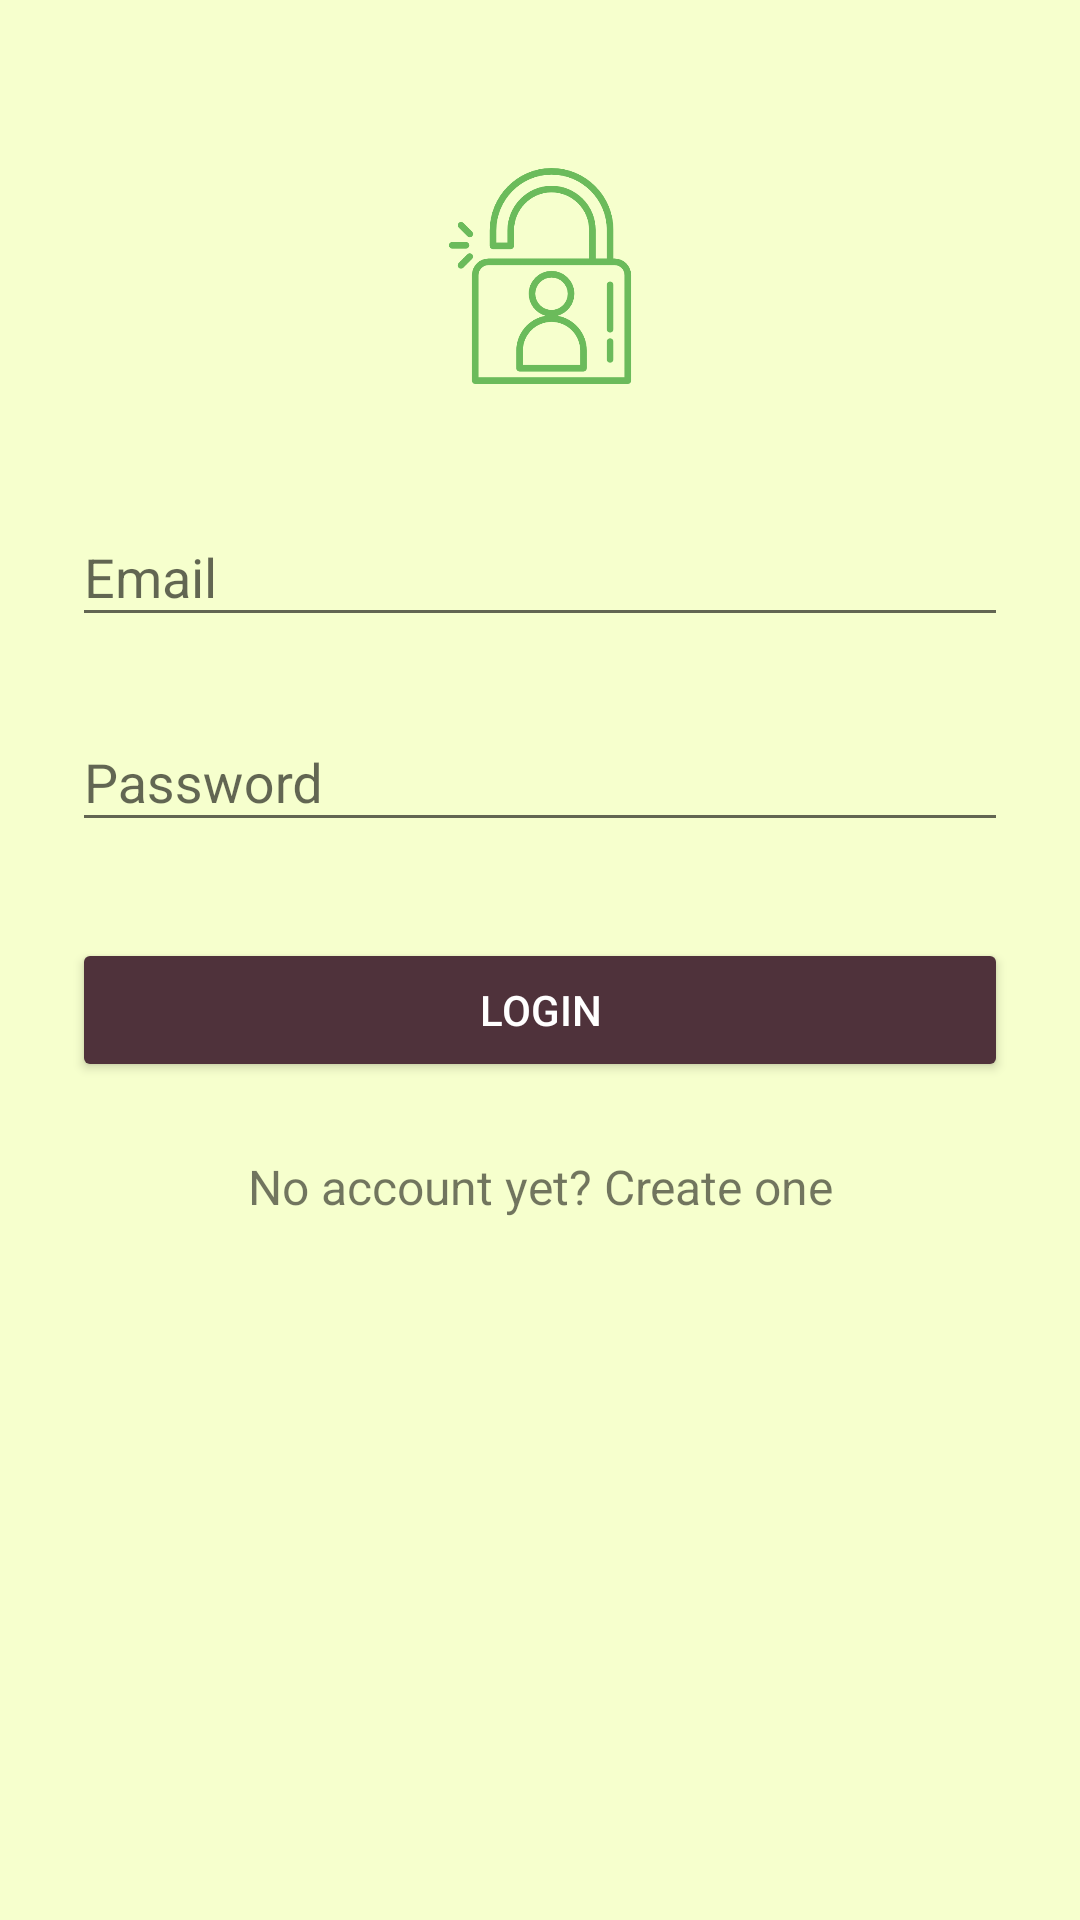

Produce the Android XML layout that renders to this screen, including the resource entries it uses.
<!-- AndroidManifest.xml: application theme AppTheme -->
<!-- res/layout/activity_login.xml -->
<?xml version="1.0" encoding="utf-8"?>
<ScrollView xmlns:android="http://schemas.android.com/apk/res/android"
    android:layout_width="fill_parent"
    android:layout_height="fill_parent"
    android:fitsSystemWindows="true"
    android:background="#F6FFCD">

    <LinearLayout
        android:orientation="vertical"
        android:layout_width="match_parent"
        android:layout_height="wrap_content"
        android:paddingTop="56dp"
        android:paddingLeft="24dp"
        android:paddingRight="24dp">

        <ImageView android:src="@drawable/login3"
            android:layout_width="wrap_content"
            android:layout_height="72dp"
            android:layout_marginBottom="24dp"
            android:layout_gravity="center_horizontal" />

        
        <android.support.design.widget.TextInputLayout
            android:layout_width="match_parent"
            android:layout_height="wrap_content"
            android:layout_marginTop="8dp"
            android:layout_marginBottom="8dp">
            <EditText android:id="@+id/input_email"
                android:layout_width="match_parent"
                android:layout_height="wrap_content"
                android:inputType="textEmailAddress"
                android:hint="Email" />
        </android.support.design.widget.TextInputLayout>

        
        <android.support.design.widget.TextInputLayout
            android:layout_width="match_parent"
            android:layout_height="wrap_content"
            android:layout_marginTop="8dp"
            android:layout_marginBottom="8dp">
            <EditText android:id="@+id/input_password"
                android:layout_width="match_parent"
                android:layout_height="wrap_content"
                android:inputType="textPassword"
                android:hint="Password"/>
        </android.support.design.widget.TextInputLayout>

        <android.support.v7.widget.AppCompatButton
            android:id="@+id/btn_login"
            android:layout_width="fill_parent"
            android:layout_height="wrap_content"
            android:layout_marginTop="24dp"
            android:layout_marginBottom="24dp"
            android:padding="12dp"
            android:theme="@style/MaterialDesignButton"
            android:text="Login"/>

        <TextView android:id="@+id/link_signup"
            android:layout_width="fill_parent"
            android:layout_height="wrap_content"
            android:layout_marginBottom="24dp"
            android:text="No account yet? Create one"
            android:gravity="center"
            android:textSize="16dip"/>

    </LinearLayout>
</ScrollView>
<!-- resources referenced by this layout -->
<resources>
  <!-- drawable login3: png bitmap (drawable, 18989 bytes) -->
  <style name="MaterialDesignButton" parent="Theme.AppCompat.Light">
          <item name="colorControlHighlight">@color/colorMarron</item>
          <item name="colorButtonNormal">@color/colorMarron</item>
          <item name="android:textColorPrimary">#FFFFFF</item>
      </style>
  <style name="AppTheme" parent="Theme.AppCompat.Light.DarkActionBar">
          
          <item name="colorPrimary">@color/colorPrimary</item>
          <item name="colorPrimaryDark">@color/colorPrimaryDark</item>
          <item name="colorAccent">@color/colorAccent</item>
      </style>
  <color name="colorMarron">#4F323B</color>
  <color name="colorPrimary">#6BA083</color>
  <color name="colorPrimaryDark">#6BA083</color>
  <color name="colorAccent">#4F323B</color>
</resources>
